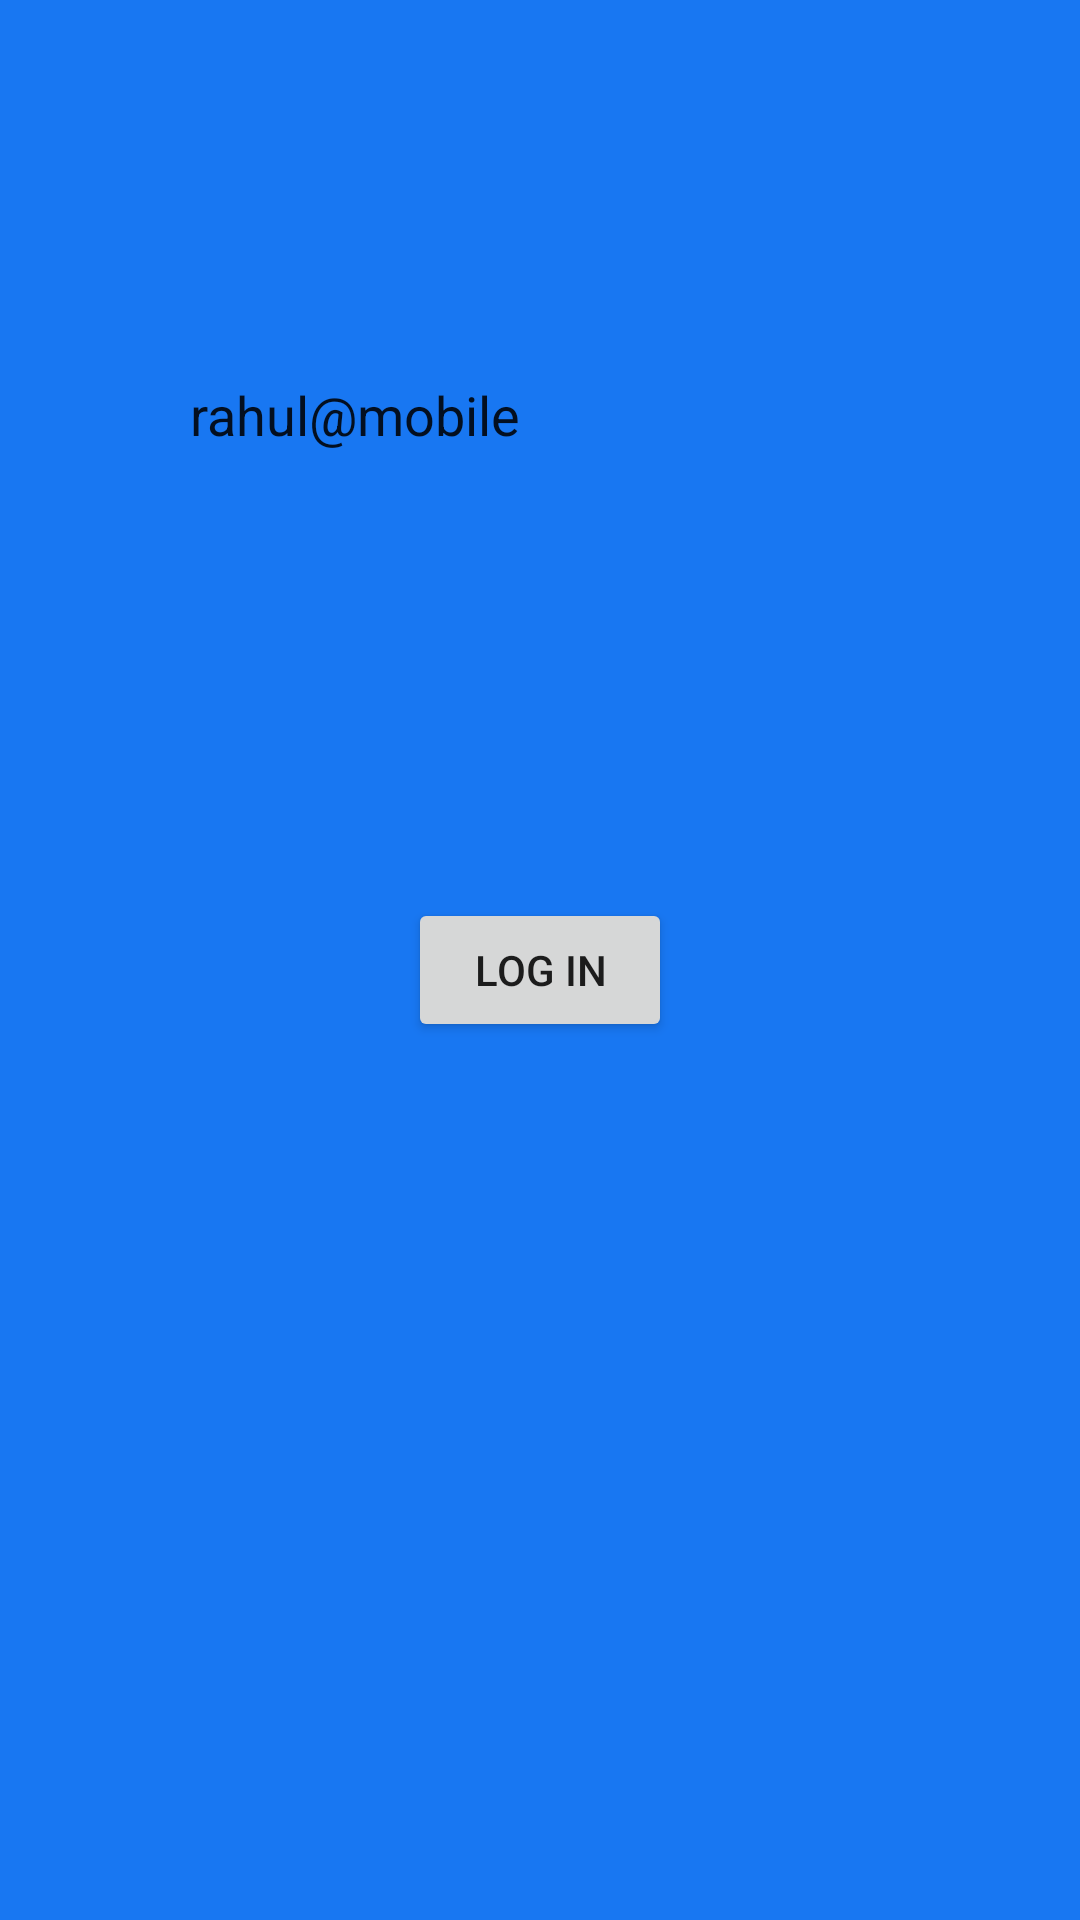

Write the Android layout XML for this screen, with the resource values it uses.
<!-- AndroidManifest.xml: application theme Theme.Examen_Final_DAM -->
<!-- res/layout/activity_main.xml -->
<?xml version="1.0" encoding="utf-8"?>
<androidx.constraintlayout.widget.ConstraintLayout xmlns:android="http://schemas.android.com/apk/res/android"
    xmlns:app="http://schemas.android.com/apk/res-auto"
    xmlns:tools="http://schemas.android.com/tools"
    android:layout_width="match_parent"
    android:layout_height="match_parent"
    android:background="#1877F2"
    tools:context=".MainActivity" >

    <EditText
        android:id="@+id/editTextTextPersonName"
        android:layout_width="248dp"
        android:layout_height="50dp"
        android:background="@drawable/common_google_signin_btn_icon_dark_normal_background"
        android:ems="10"
        android:inputType="textPersonName"
        android:shadowColor="#D86D6D"
        android:text="rahul@mobile"
        android:textColorHighlight="@color/black"
        app:layout_constraintBottom_toBottomOf="parent"
        app:layout_constraintEnd_toEndOf="parent"
        app:layout_constraintHorizontal_bias="0.564"
        app:layout_constraintStart_toStartOf="parent"
        app:layout_constraintTop_toTopOf="parent"
        app:layout_constraintVertical_bias="0.192" />

    <EditText
        android:id="@+id/editTextTextPassword"
        android:layout_width="226dp"
        android:layout_height="48dp"
        android:layout_marginTop="40dp"
        android:background="@drawable/common_google_signin_btn_icon_dark_normal_background"
        android:ems="10"
        android:inputType="textPassword"
        app:layout_constraintEnd_toEndOf="parent"
        app:layout_constraintHorizontal_bias="0.497"
        app:layout_constraintStart_toStartOf="parent"
        app:layout_constraintTop_toBottomOf="@+id/editTextTextPersonName" />

    <Button
        android:id="@+id/button"
        android:layout_width="wrap_content"
        android:layout_height="wrap_content"
        android:layout_marginTop="48dp"
        android:text="LOG IN"
        app:layout_constraintEnd_toEndOf="parent"
        app:layout_constraintStart_toStartOf="parent"
        app:layout_constraintTop_toBottomOf="@+id/editTextTextPassword" />
</androidx.constraintlayout.widget.ConstraintLayout>
<!-- resources referenced by this layout -->
<resources>
  <color name="black">#FF000000</color>
  <style name="Theme.Examen_Final_DAM" parent="Theme.MaterialComponents.DayNight.DarkActionBar">
          
          <item name="colorPrimary">@color/purple_500</item>
          <item name="colorPrimaryVariant">@color/purple_700</item>
          <item name="colorOnPrimary">@color/white</item>
          
          <item name="colorSecondary">@color/teal_200</item>
          <item name="colorSecondaryVariant">@color/teal_700</item>
          <item name="colorOnSecondary">@color/black</item>
          
          <item name="android:statusBarColor" tools:targetApi="l">?attr/colorPrimaryVariant</item>
          
      </style>
  <color name="purple_500">#FF6200EE</color>
  <color name="purple_700">#FF3700B3</color>
  <color name="white">#FFFFFFFF</color>
  <color name="teal_200">#FF03DAC5</color>
  <color name="teal_700">#FF018786</color>
</resources>
